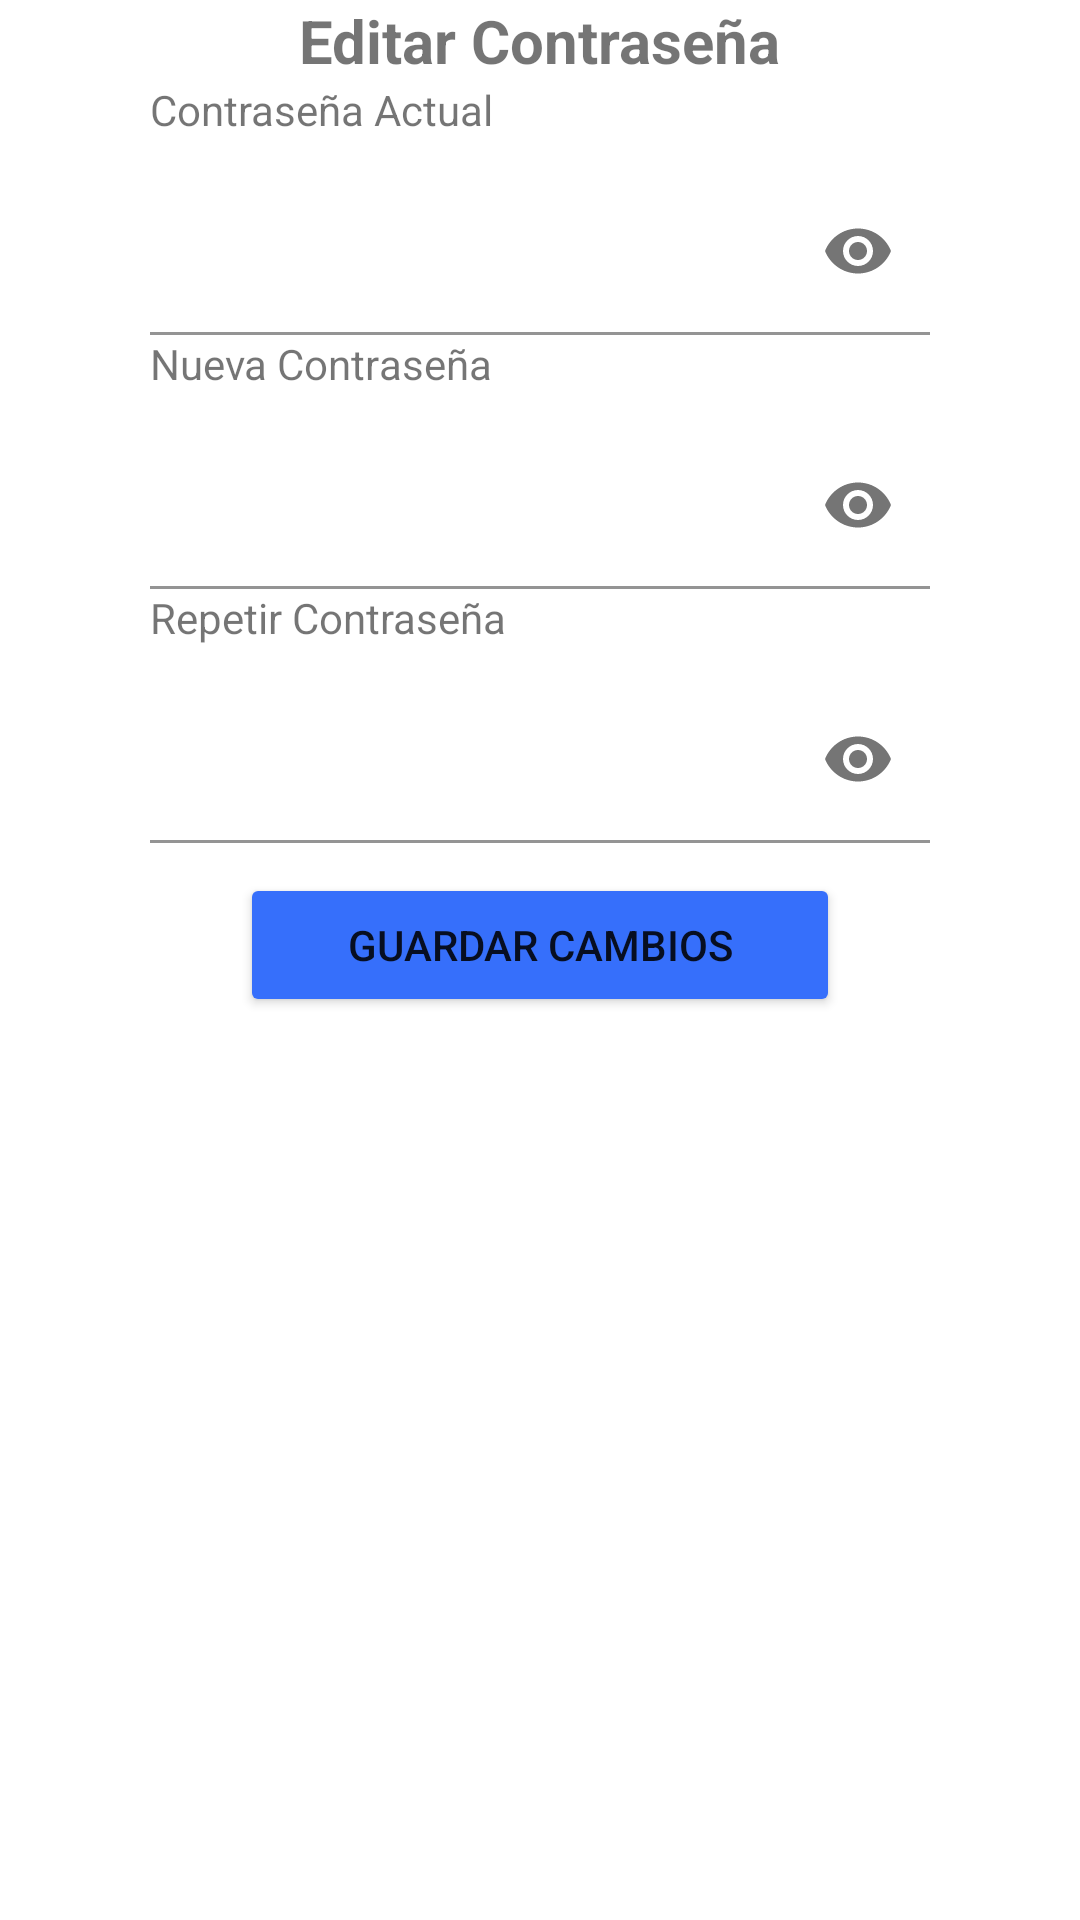

Reconstruct the res/layout file that produces this screen, plus the resources it refers to.
<!-- AndroidManifest.xml: application theme Theme.SI2 -->
<!-- res/layout/activity_editar_perfil.xml -->
<?xml version="1.0" encoding="utf-8"?>
<androidx.core.widget.NestedScrollView xmlns:android="http://schemas.android.com/apk/res/android"
    xmlns:app="http://schemas.android.com/apk/res-auto"
    xmlns:tools="http://schemas.android.com/tools"
    android:layout_width="match_parent"
    android:layout_height="match_parent"

    tools:context=".EditarCuenta">
<LinearLayout
    android:layout_width="match_parent"
    android:layout_height="match_parent"
    android:orientation="vertical"
    android:background="@color/paleta_5"
    >

    <TextView
        android:id="@+id/txt"
        android:layout_width="wrap_content"
        android:layout_height="wrap_content"
        android:layout_gravity="center"
        android:textSize="20sp"
        android:textStyle="bold"
        android:text="Editar Contraseña" />
    <TextView
        android:id="@+id/txt4"
        android:layout_width="wrap_content"
        android:layout_height="wrap_content"
        android:layout_marginLeft="50dp"
        android:text="Contraseña Actual" />

    <com.google.android.material.textfield.TextInputLayout
        android:layout_width="match_parent"
        android:layout_height="wrap_content"
        android:layout_marginHorizontal="50dp"
        android:layout_marginTop="10dp"
        app:passwordToggleEnabled="true"
        app:startIconDrawable="@drawable/icon_contra">

        <EditText
            android:id="@+id/contraseñavieja"
            android:layout_width="match_parent"
            android:layout_height="wrap_content"
            android:background="@android:color/white"
            android:ems="10"
            android:hint=""
            android:inputType="textPassword"
            android:textColor="@android:color/black" />
    </com.google.android.material.textfield.TextInputLayout>
    <TextView
        android:id="@+id/txt7"
        android:layout_width="wrap_content"
        android:layout_height="wrap_content"
        android:layout_marginLeft="50dp"
        android:text="Nueva Contraseña" />

    <com.google.android.material.textfield.TextInputLayout
        android:layout_width="match_parent"
        android:layout_height="wrap_content"
        android:layout_marginHorizontal="50dp"
        android:layout_marginTop="10dp"
        app:passwordToggleEnabled="true"
        app:startIconDrawable="@drawable/icon_contra">

        <EditText
            android:id="@+id/contraseña"
            android:layout_width="match_parent"
            android:layout_height="wrap_content"
            android:background="@android:color/white"
            android:ems="10"
            android:hint=""
            android:inputType="textPassword"
            android:textColor="@android:color/black" />
    </com.google.android.material.textfield.TextInputLayout>

    <TextView
        android:id="@+id/txt5"
        android:layout_width="wrap_content"
        android:layout_height="wrap_content"
        android:layout_marginLeft="50dp"
        android:text="Repetir Contraseña" />

    <com.google.android.material.textfield.TextInputLayout
        android:layout_width="match_parent"
        android:layout_height="wrap_content"
        android:layout_marginHorizontal="50dp"
        android:layout_marginTop="10dp"
        app:passwordToggleEnabled="true"
        app:startIconDrawable="@drawable/icon_contra">

        <EditText
            android:id="@+id/repetir"
            android:layout_width="match_parent"
            android:layout_height="wrap_content"
            android:background="@android:color/white"
            android:ems="10"
            android:hint=" "
            android:inputType="textPassword"
            android:textColor="@android:color/black" />
    </com.google.android.material.textfield.TextInputLayout>




    <Button
        android:id="@+id/entrar"
        android:layout_width="200dp"
        android:layout_height="wrap_content"
        android:layout_gravity="center"
        android:layout_marginTop="10dp"
        android:backgroundTint="@color/color_primary"
        android:gravity="center"
        android:onClick="actualizatContraseña"
        android:text="Guardar Cambios"
        app:cornerRadius="30dp"

        />
</LinearLayout>

</androidx.core.widget.NestedScrollView>
<!-- resources referenced by this layout -->
<resources>
  <color name="color_primary">#366FFB</color>
  <style name="Theme.SI2" parent="Theme.MaterialComponents.DayNight.DarkActionBar">
          
          <item name="colorPrimary">@color/purple_500</item>
          <item name="colorPrimaryVariant">@color/purple_700</item>
          <item name="colorOnPrimary">@color/white</item>
          
          <item name="colorSecondary">@color/teal_200</item>
          <item name="colorSecondaryVariant">@color/teal_700</item>
          <item name="colorOnSecondary">@color/black</item>
          
          <item name="android:statusBarColor" tools:targetApi="l">?attr/colorPrimaryVariant</item>
          
      </style>
  <color name="purple_500">#FF6200EE</color>
  <color name="purple_700">#FF3700B3</color>
  <color name="white">#FFFFFFFF</color>
  <color name="teal_200">#FF03DAC5</color>
  <color name="teal_700">#FF018786</color>
  <color name="black">#FF000000</color>
</resources>
